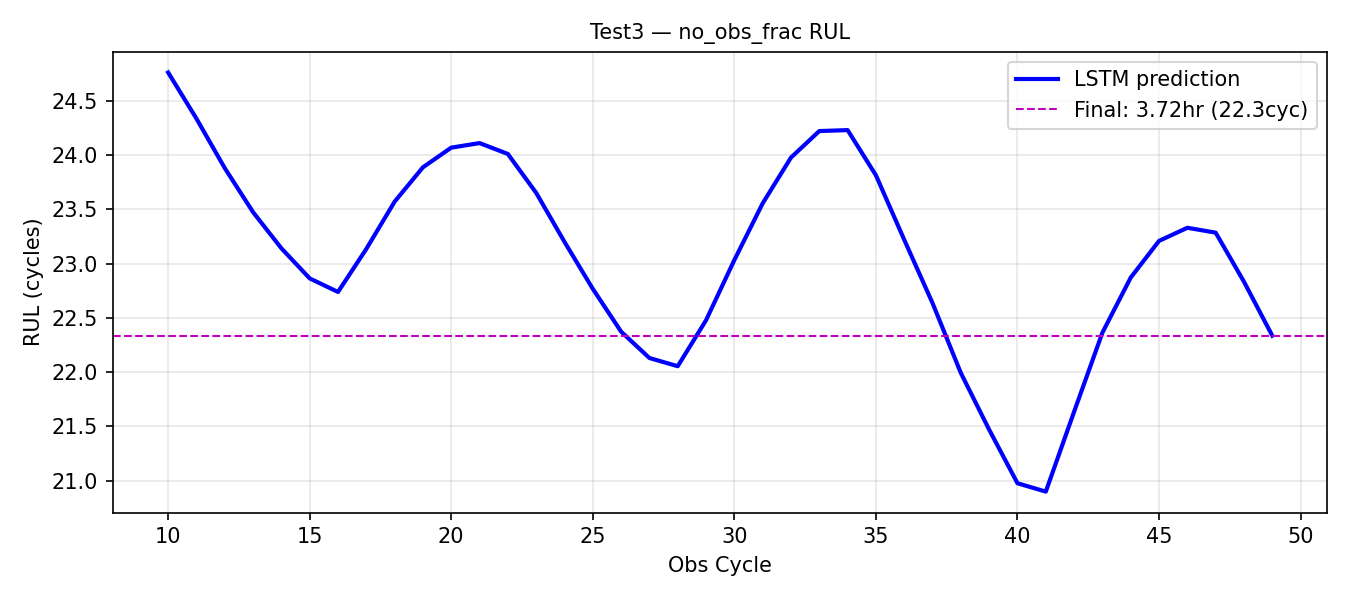

Data behind this chart, as committed beside it:
obs_cycle, rul_pred_cycles, rul_pred_hours
10, 24.76, 4.127
11, 24.34, 4.056
12, 23.88, 3.98
13, 23.48, 3.913
14, 23.14, 3.857
15, 22.86, 3.811
16, 22.74, 3.79
17, 23.14, 3.856
18, 23.57, 3.929
19, 23.89, 3.982
20, 24.07, 4.012
21, 24.11, 4.019
22, 24.01, 4.002
23, 23.65, 3.942
24, 23.2, 3.867
25, 22.77, 3.795
26, 22.37, 3.729
27, 22.13, 3.688
28, 22.05, 3.676
29, 22.48, 3.746
30, 23.03, 3.839
31, 23.56, 3.926
32, 23.98, 3.997
33, 24.22, 4.037
34, 24.23, 4.039
35, 23.82, 3.969
36, 23.22, 3.87
37, 22.64, 3.773
38, 21.99, 3.665
39, 21.47, 3.578
40, 20.98, 3.496
41, 20.9, 3.483
42, 21.63, 3.606
43, 22.36, 3.727
44, 22.87, 3.812
45, 23.21, 3.868
46, 23.33, 3.889
47, 23.29, 3.881
48, 22.83, 3.806
49, 22.34, 3.723
